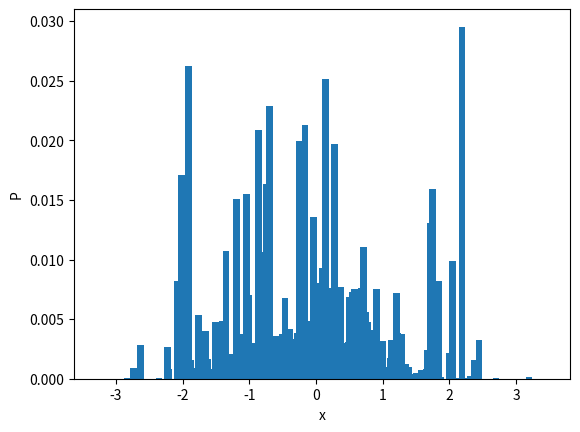

Generate this figure with matplotlib:
import numpy as np
import matplotlib.pyplot as plt

alpha = 100
baseDistribution = np.random.normal

# Base distribution : be able to sample from it
def stickBreaking(alpha, baseDistribution):
    val = [] ## Samples from baseditribution
    density = []
    currentVal = 1
    while currentVal > 10**(-12):
        sample = baseDistribution()
        val.append(sample)
        weight = np.random.beta(1, alpha)
        density.append(weight*currentVal)
        currentVal *= (1-weight)
    return (val,density)

(val,density) = stickBreaking(alpha, baseDistribution)

%matplotlib qt
plt.bar(val, density, width = 0.1)
plt.xlabel("x")
plt.ylabel("P")
plt.show()
plt.savefig("Alpha1002")

